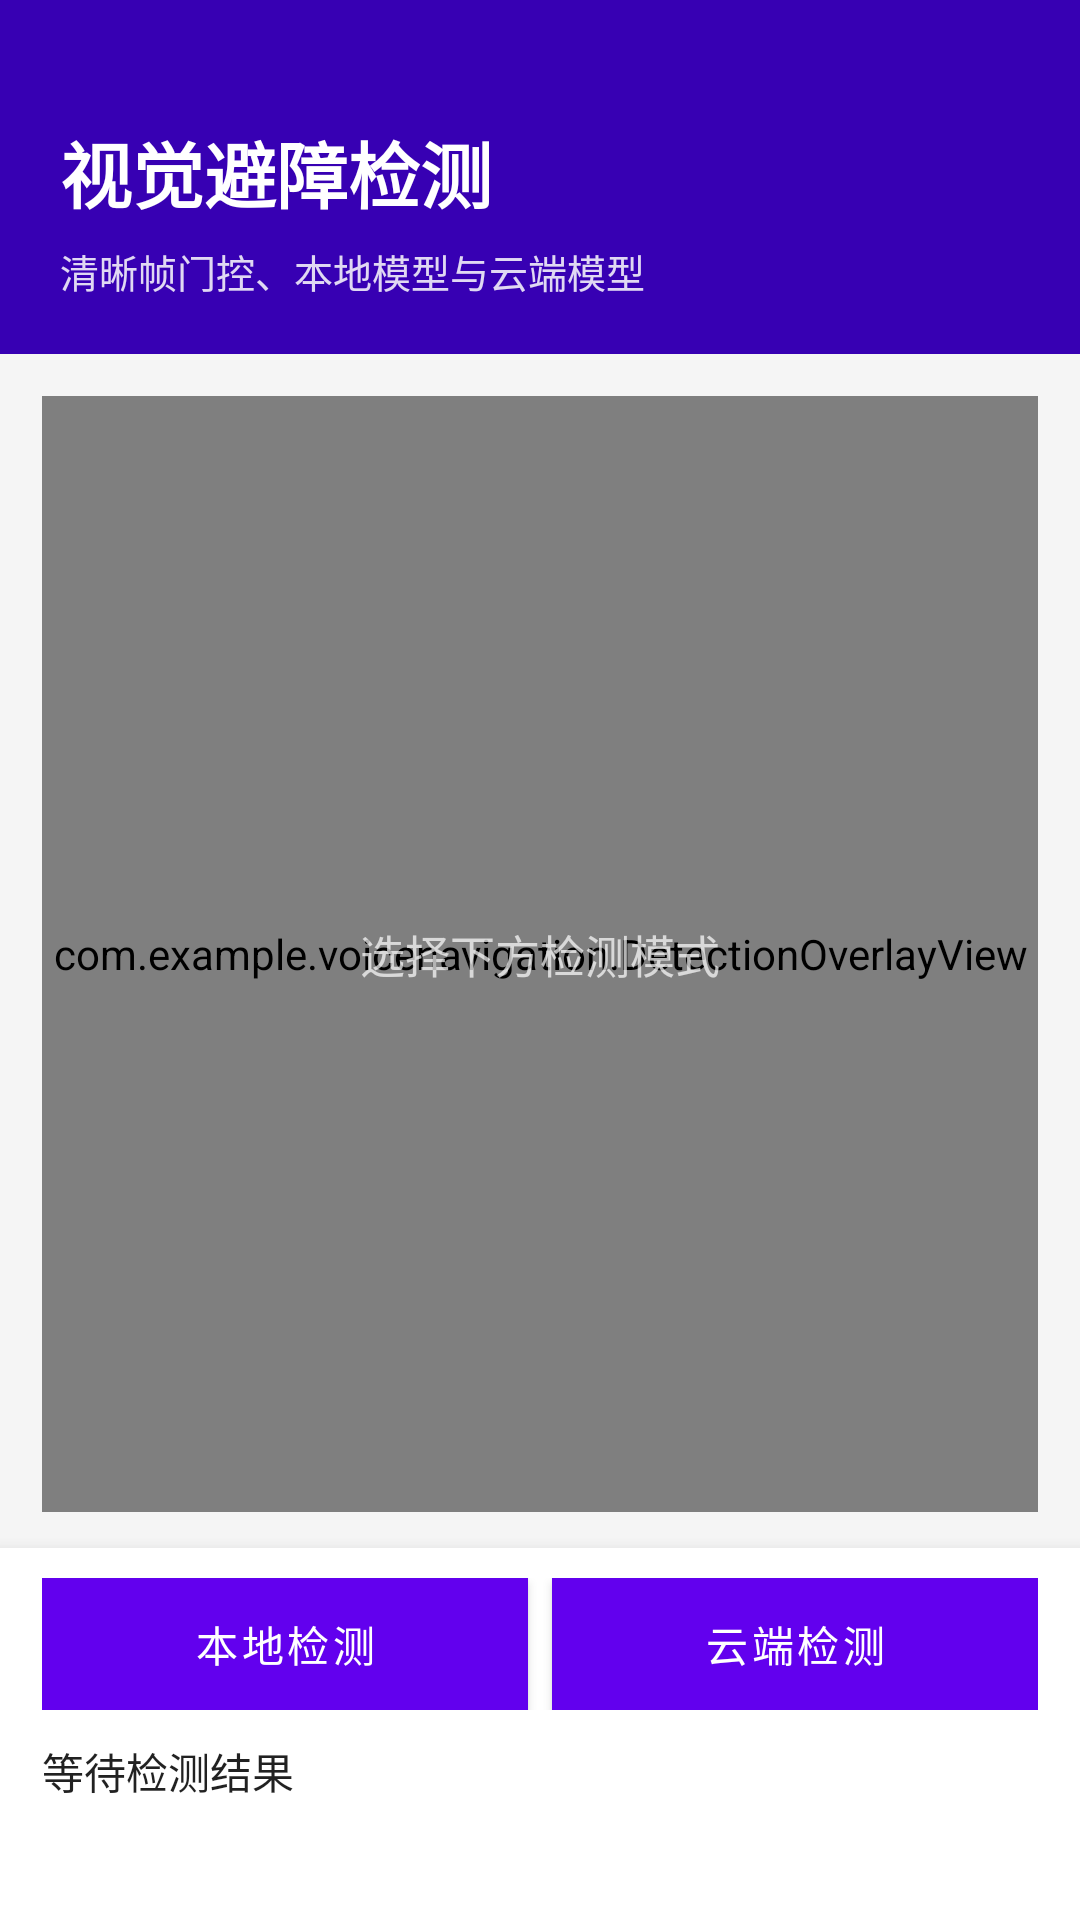

Produce the Android XML layout that renders to this screen, including the resource entries it uses.
<!-- AndroidManifest.xml: activity theme AppTheme.NoActionBar -->
<!-- res/layout/activity_vision_test.xml -->
<?xml version="1.0" encoding="utf-8"?>
<androidx.constraintlayout.widget.ConstraintLayout xmlns:android="http://schemas.android.com/apk/res/android"
    xmlns:app="http://schemas.android.com/apk/res-auto"
    android:layout_width="match_parent"
    android:layout_height="match_parent"
    android:background="@color/light_gray">

    <LinearLayout
        android:id="@+id/headerBar"
        android:layout_width="0dp"
        android:layout_height="118dp"
        android:background="@color/purple_700"
        android:gravity="bottom"
        android:orientation="vertical"
        android:paddingStart="20dp"
        android:paddingEnd="20dp"
        android:paddingBottom="18dp"
        app:layout_constraintEnd_toEndOf="parent"
        app:layout_constraintStart_toStartOf="parent"
        app:layout_constraintTop_toTopOf="parent">

        <TextView
            android:id="@+id/tvVisionTitle"
            android:layout_width="match_parent"
            android:layout_height="wrap_content"
            android:text="视觉避障检测"
            android:textColor="@color/white"
            android:textSize="24sp"
            android:textStyle="bold" />

        <TextView
            android:id="@+id/tvVisionSubtitle"
            android:layout_width="match_parent"
            android:layout_height="wrap_content"
            android:layout_marginTop="6dp"
            android:text="清晰帧门控、本地模型与云端模型"
            android:textColor="#D8FFFFFF"
            android:textSize="13sp" />
    </LinearLayout>

    <FrameLayout
        android:id="@+id/previewContainer"
        android:layout_width="0dp"
        android:layout_height="0dp"
        android:layout_marginStart="14dp"
        android:layout_marginTop="14dp"
        android:layout_marginEnd="14dp"
        android:layout_marginBottom="12dp"
        android:background="@color/black"
        app:layout_constraintBottom_toTopOf="@id/bottomPanel"
        app:layout_constraintEnd_toEndOf="parent"
        app:layout_constraintStart_toStartOf="parent"
        app:layout_constraintTop_toBottomOf="@id/headerBar">

        <androidx.camera.view.PreviewView
            android:id="@+id/previewView"
            android:layout_width="match_parent"
            android:layout_height="match_parent"
            app:scaleType="fitCenter" />

        <ImageView
            android:id="@+id/ivNetwork"
            android:layout_width="match_parent"
            android:layout_height="match_parent"
            android:scaleType="fitCenter"
            android:visibility="gone" />

        <com.example.voicenavigation.DetectionOverlayView
            android:id="@+id/overlayView"
            android:layout_width="match_parent"
            android:layout_height="match_parent" />

        <TextView
            android:id="@+id/tvPreviewHint"
            android:layout_width="wrap_content"
            android:layout_height="wrap_content"
            android:layout_gravity="center"
            android:text="选择下方检测模式"
            android:textColor="#B3FFFFFF"
            android:textSize="15sp" />

    </FrameLayout>

    <LinearLayout
        android:id="@+id/bottomPanel"
        android:layout_width="0dp"
        android:layout_height="wrap_content"
        android:background="?android:attr/colorBackground"
        android:elevation="8dp"
        android:orientation="vertical"
        android:paddingStart="14dp"
        android:paddingTop="10dp"
        android:paddingEnd="14dp"
        android:paddingBottom="14dp"
        app:layout_constraintBottom_toBottomOf="parent"
        app:layout_constraintEnd_toEndOf="parent"
        app:layout_constraintStart_toStartOf="parent">

        <LinearLayout
            android:id="@+id/modeButtons"
            android:layout_width="match_parent"
            android:layout_height="wrap_content"
            android:orientation="horizontal">

            <Button
                android:id="@+id/btnSourceCamera"
                android:layout_width="0dp"
                android:layout_height="44dp"
                android:layout_weight="1"
                android:background="@color/purple_700"
                android:text="本地检测"
                android:textColor="@color/white"
                android:textSize="14sp" />

            <Button
                android:id="@+id/btnSourceNetwork"
                android:layout_width="0dp"
                android:layout_height="44dp"
                android:layout_marginStart="8dp"
                android:layout_weight="1"
                android:background="@color/gray"
                android:text="云端检测"
                android:textColor="@color/white"
                android:textSize="14sp" />
        </LinearLayout>

        <LinearLayout
            android:id="@+id/layoutNetworkConfig"
            android:layout_width="match_parent"
            android:layout_height="wrap_content"
            android:layout_marginTop="8dp"
            android:gravity="center_vertical"
            android:orientation="horizontal"
            android:visibility="gone">

            <EditText
                android:id="@+id/etStreamIp"
                android:layout_width="0dp"
                android:layout_height="wrap_content"
                android:layout_weight="1"
                android:hint="IP:端口 (如 192.168.1.100:8080)"
                android:singleLine="true"
                android:textSize="13sp" />

            <TextView
                android:id="@+id/tvDetectionServer"
                android:layout_width="0dp"
                android:layout_height="wrap_content"
                android:layout_weight="1"
                android:maxLines="2"
                android:text="检测服务地址未配置"
                android:textColor="?android:attr/textColorSecondary"
                android:textSize="12sp" />

            <ProgressBar
                android:id="@+id/progressConnecting"
                android:layout_width="24dp"
                android:layout_height="24dp"
                android:layout_marginStart="8dp"
                android:visibility="gone" />
        </LinearLayout>

        <TextView
            android:id="@+id/tvDetections"
            android:layout_width="match_parent"
            android:layout_height="wrap_content"
            android:layout_marginTop="10dp"
            android:lineSpacingMultiplier="1.2"
            android:minHeight="46dp"
            android:text="等待检测结果"
            android:textColor="?android:attr/textColorPrimary"
            android:textSize="14sp" />
    </LinearLayout>
</androidx.constraintlayout.widget.ConstraintLayout>
<!-- resources referenced by this layout -->
<resources>
  <color name="black">#FF000000</color>
  <color name="gray">#FF9E9E9E</color>
  <color name="light_gray">#FFF5F5F5</color>
  <color name="purple_700">#3700B3</color>
  <color name="white">#FFFFFFFF</color>
  <style name="AppTheme.NoActionBar" parent="Theme.MaterialComponents.DayNight.NoActionBar">
          
          <item name="android:windowFullscreen">true</item>
          
          <item name="android:windowNoTitle">true</item>
      </style>
</resources>
